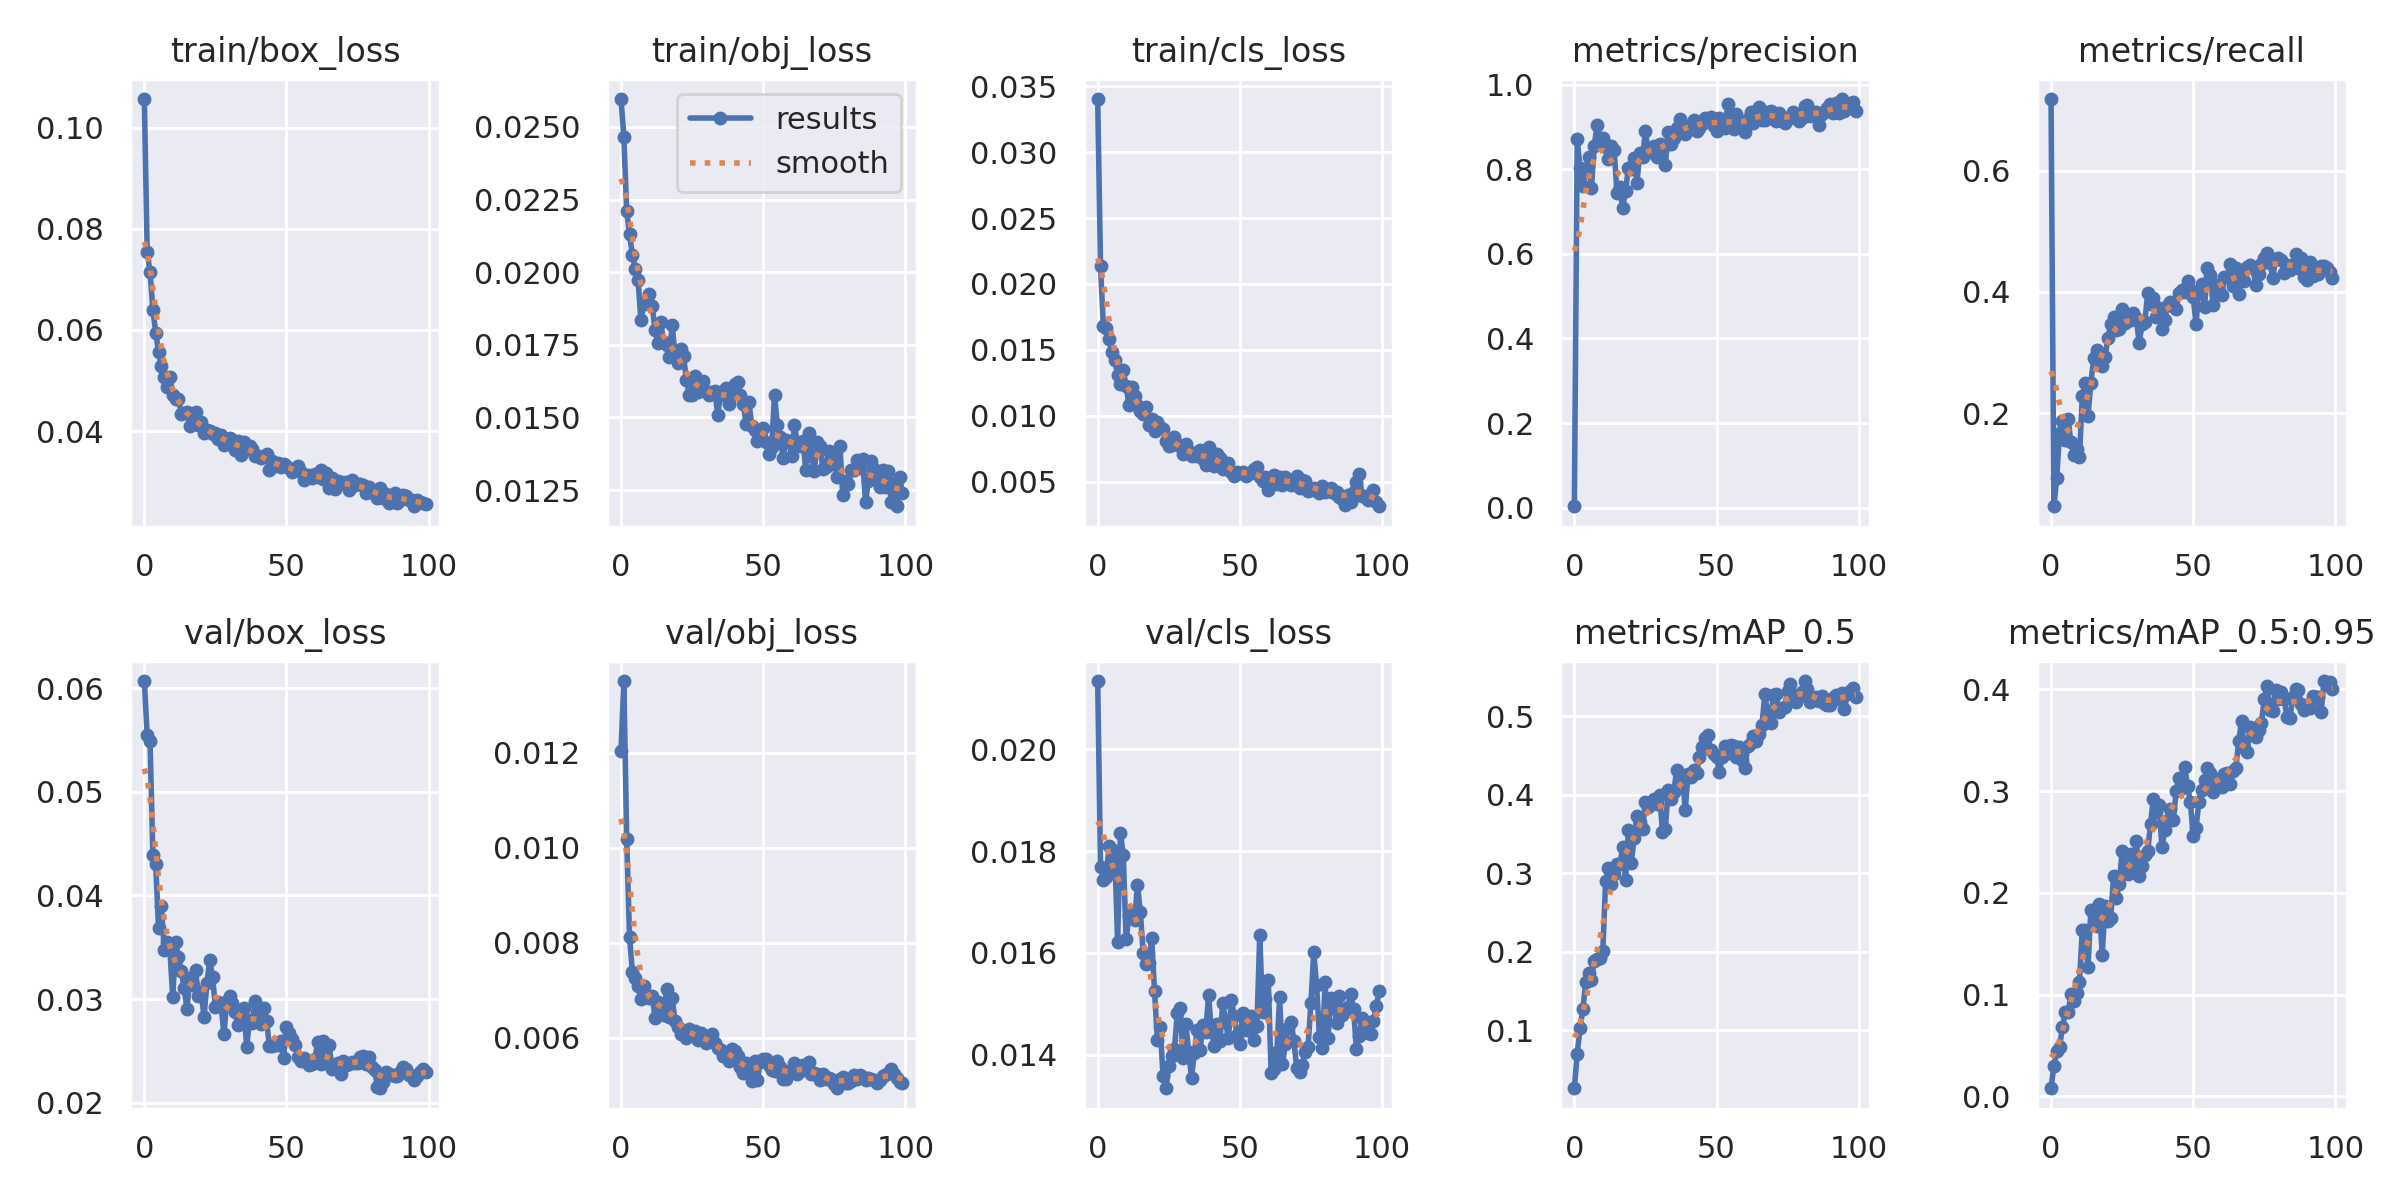

Source data for this figure (header and first rows):
epoch, train/box_loss, train/obj_loss, train/cls_loss, metrics/precision, metrics/recall, metrics/mAP_0.5, metrics/mAP_0.5:0.95, val/box_loss, val/obj_loss, val/cls_loss, x/lr0, x/lr1, x/lr2
0, 0.1056, 0.02596, 0.03404, 0.00308, 0.7182, 0.02633, 0.008083, 0.06068, 0.01204, 0.02134, 0.07083, 0.003241, 0.003241
1, 0.07544, 0.02466, 0.02133, 0.8715, 0.0463, 0.07038, 0.03008, 0.05546, 0.01351, 0.01768, 0.04077, 0.006515, 0.006515
2, 0.07146, 0.0221, 0.01677, 0.8044, 0.09303, 0.1026, 0.04423, 0.05493, 0.01018, 0.01743, 0.01065, 0.009729, 0.009729
3, 0.06401, 0.0213, 0.01663, 0.7601, 0.1677, 0.127, 0.04867, 0.04394, 0.008126, 0.01749, 0.00973, 0.00973, 0.00973
4, 0.05949, 0.0206, 0.0158, 0.793, 0.1862, 0.1615, 0.06801, 0.043, 0.007385, 0.0181, 0.00973, 0.00973, 0.00973
5, 0.05567, 0.02011, 0.01479, 0.8303, 0.1549, 0.1725, 0.0826, 0.03685, 0.007268, 0.01766, 0.00964, 0.00964, 0.00964
6, 0.05278, 0.01972, 0.01421, 0.7553, 0.1896, 0.1647, 0.08268, 0.03895, 0.007094, 0.01801, 0.00955, 0.00955, 0.00955
7, 0.05075, 0.01836, 0.01311, 0.8553, 0.1518, 0.1887, 0.1003, 0.03477, 0.00682, 0.01622, 0.00946, 0.00946, 0.00946
8, 0.04865, 0.01891, 0.01237, 0.9062, 0.1313, 0.1904, 0.09399, 0.03553, 0.007087, 0.01836, 0.00937, 0.00937, 0.00937
9, 0.0507, 0.01908, 0.01344, 0.872, 0.1405, 0.1924, 0.1015, 0.0347, 0.006864, 0.01792, 0.00928, 0.00928, 0.00928
10, 0.04723, 0.01927, 0.01222, 0.8742, 0.1271, 0.2009, 0.1127, 0.03019, 0.00684, 0.01627, 0.00919, 0.00919, 0.00919
11, 0.04644, 0.01882, 0.01083, 0.8531, 0.2277, 0.2903, 0.164, 0.03547, 0.006872, 0.01672, 0.0091, 0.0091, 0.0091
12, 0.04635, 0.018, 0.01219, 0.8238, 0.249, 0.3071, 0.1633, 0.03403, 0.006409, 0.01676, 0.00901, 0.00901, 0.00901
13, 0.04347, 0.01756, 0.01147, 0.8549, 0.1959, 0.2864, 0.1273, 0.03271, 0.006753, 0.01664, 0.00892, 0.00892, 0.00892
14, 0.04362, 0.01828, 0.01079, 0.8457, 0.2495, 0.2995, 0.1832, 0.03106, 0.006587, 0.01734, 0.00883, 0.00883, 0.00883
15, 0.04388, 0.01758, 0.01035, 0.7431, 0.2904, 0.3118, 0.18, 0.02906, 0.006471, 0.0168, 0.00874, 0.00874, 0.00874
16, 0.0411, 0.01749, 0.01014, 0.7574, 0.3035, 0.3112, 0.1674, 0.03203, 0.007018, 0.01601, 0.00865, 0.00865, 0.00865
17, 0.04197, 0.01708, 0.01063, 0.7083, 0.2842, 0.3332, 0.1891, 0.03136, 0.006437, 0.01579, 0.00856, 0.00856, 0.00856
18, 0.0438, 0.01819, 0.009288, 0.7498, 0.2784, 0.2914, 0.1393, 0.03277, 0.006832, 0.0158, 0.00847, 0.00847, 0.00847
19, 0.04123, 0.01712, 0.009711, 0.8023, 0.2921, 0.3548, 0.1874, 0.03031, 0.006351, 0.01628, 0.00838, 0.00838, 0.00838
20, 0.04185, 0.01688, 0.008846, 0.8011, 0.3237, 0.3129, 0.1725, 0.03066, 0.006227, 0.01524, 0.00829, 0.00829, 0.00829
21, 0.03968, 0.01736, 0.0095, 0.8264, 0.3477, 0.3444, 0.175, 0.02828, 0.006081, 0.01429, 0.0082, 0.0082, 0.0082
22, 0.0402, 0.0171, 0.009131, 0.7675, 0.3584, 0.3726, 0.2168, 0.03156, 0.006134, 0.01453, 0.00811, 0.00811, 0.00811
23, 0.03998, 0.0163, 0.008953, 0.8399, 0.3364, 0.3653, 0.1952, 0.03379, 0.006006, 0.01357, 0.00802, 0.00802, 0.00802
24, 0.03939, 0.01577, 0.008064, 0.8303, 0.339, 0.3563, 0.2091, 0.03213, 0.006196, 0.01334, 0.00793, 0.00793, 0.00793
25, 0.03964, 0.01578, 0.007672, 0.8901, 0.3716, 0.3912, 0.2414, 0.02927, 0.006081, 0.01377, 0.00784, 0.00784, 0.00784
26, 0.03847, 0.01643, 0.007781, 0.8414, 0.3484, 0.384, 0.2267, 0.02972, 0.006143, 0.01397, 0.00775, 0.00775, 0.00775
27, 0.03928, 0.01589, 0.008354, 0.8504, 0.3544, 0.3912, 0.2189, 0.0294, 0.005946, 0.0141, 0.00766, 0.00766, 0.00766
28, 0.03728, 0.01609, 0.007837, 0.8551, 0.3529, 0.3942, 0.2379, 0.02663, 0.006097, 0.01482, 0.00757, 0.00757, 0.00757
29, 0.0377, 0.01626, 0.007723, 0.8296, 0.3657, 0.3879, 0.2238, 0.02982, 0.005977, 0.01492, 0.00748, 0.00748, 0.00748
30, 0.0386, 0.0159, 0.007063, 0.8591, 0.3562, 0.3995, 0.2509, 0.03029, 0.005896, 0.01393, 0.00739, 0.00739, 0.00739
31, 0.03815, 0.01578, 0.007821, 0.8468, 0.3156, 0.352, 0.2169, 0.0296, 0.005967, 0.0146, 0.0073, 0.0073, 0.0073
32, 0.03627, 0.01589, 0.007281, 0.8102, 0.3462, 0.3563, 0.2264, 0.02878, 0.006075, 0.01406, 0.00721, 0.00721, 0.00721
33, 0.03806, 0.01591, 0.006952, 0.8883, 0.3507, 0.4064, 0.2373, 0.02749, 0.005886, 0.01355, 0.00712, 0.00712, 0.00712
34, 0.03521, 0.0151, 0.00704, 0.8599, 0.398, 0.3947, 0.2409, 0.02864, 0.005796, 0.01403, 0.00703, 0.00703, 0.00703
35, 0.03793, 0.01579, 0.006907, 0.8745, 0.3801, 0.4035, 0.2681, 0.02918, 0.005739, 0.01448, 0.00694, 0.00694, 0.00694
36, 0.03654, 0.01589, 0.007423, 0.8973, 0.3897, 0.432, 0.2927, 0.0254, 0.005612, 0.01408, 0.00685, 0.00685, 0.00685
37, 0.0371, 0.01603, 0.006705, 0.9199, 0.3589, 0.423, 0.2792, 0.02799, 0.005691, 0.01458, 0.00676, 0.00676, 0.00676
38, 0.03653, 0.01545, 0.006233, 0.9019, 0.3739, 0.4248, 0.2868, 0.02768, 0.005519, 0.01444, 0.00667, 0.00667, 0.00667
39, 0.03511, 0.01578, 0.007646, 0.8835, 0.3382, 0.3805, 0.2451, 0.02988, 0.005769, 0.01517, 0.00658, 0.00658, 0.00658
40, 0.0351, 0.01616, 0.006973, 0.9033, 0.3541, 0.4268, 0.2614, 0.02888, 0.005715, 0.01446, 0.00649, 0.00649, 0.00649
41, 0.03467, 0.01622, 0.006163, 0.8959, 0.3788, 0.4229, 0.2716, 0.0276, 0.005619, 0.01417, 0.0064, 0.0064, 0.0064
42, 0.03516, 0.01577, 0.0071, 0.9178, 0.3835, 0.431, 0.2825, 0.02915, 0.005387, 0.01459, 0.00631, 0.00631, 0.00631
43, 0.0355, 0.01547, 0.006759, 0.8915, 0.376, 0.4277, 0.2712, 0.02787, 0.005269, 0.01428, 0.00622, 0.00622, 0.00622
44, 0.03231, 0.01478, 0.005966, 0.8991, 0.3711, 0.4474, 0.2999, 0.02549, 0.005478, 0.01501, 0.00613, 0.00613, 0.00613
45, 0.03402, 0.01553, 0.006202, 0.9076, 0.3985, 0.4605, 0.3135, 0.02549, 0.005271, 0.01463, 0.00604, 0.00604, 0.00604
46, 0.03316, 0.01472, 0.00643, 0.9223, 0.4032, 0.4719, 0.3034, 0.02561, 0.00509, 0.01433, 0.00595, 0.00595, 0.00595
47, 0.03372, 0.01456, 0.005701, 0.9194, 0.4001, 0.4757, 0.3241, 0.02558, 0.005514, 0.01508, 0.00586, 0.00586, 0.00586
48, 0.03284, 0.0142, 0.005422, 0.924, 0.4182, 0.4564, 0.3052, 0.02594, 0.005111, 0.01476, 0.00577, 0.00577, 0.00577
49, 0.03355, 0.01439, 0.005724, 0.9021, 0.4036, 0.4513, 0.2897, 0.02431, 0.005495, 0.01439, 0.00568, 0.00568, 0.00568
50, 0.03307, 0.01464, 0.005622, 0.892, 0.3907, 0.4482, 0.2563, 0.02737, 0.005549, 0.01421, 0.00559, 0.00559, 0.00559
51, 0.0328, 0.01417, 0.005745, 0.9221, 0.3476, 0.4291, 0.2641, 0.02673, 0.005557, 0.01482, 0.0055, 0.0055, 0.0055
52, 0.03195, 0.01375, 0.0054, 0.8994, 0.4035, 0.448, 0.2895, 0.02613, 0.005419, 0.01447, 0.00541, 0.00541, 0.00541
53, 0.03251, 0.01399, 0.005566, 0.8984, 0.4123, 0.4619, 0.301, 0.02556, 0.005331, 0.01456, 0.00532, 0.00532, 0.00532
54, 0.03315, 0.01579, 0.005654, 0.9544, 0.3753, 0.453, 0.3115, 0.02443, 0.005296, 0.01477, 0.00523, 0.00523, 0.00523
55, 0.03201, 0.01473, 0.00592, 0.9013, 0.4391, 0.4639, 0.3227, 0.02402, 0.00551, 0.01429, 0.00514, 0.00514, 0.00514
56, 0.0304, 0.01432, 0.006123, 0.8959, 0.4285, 0.4614, 0.3181, 0.02432, 0.005378, 0.01456, 0.00505, 0.00505, 0.00505
57, 0.03101, 0.01362, 0.005365, 0.9306, 0.3781, 0.4482, 0.2995, 0.02408, 0.005125, 0.01635, 0.00496, 0.00496, 0.00496
58, 0.03127, 0.01422, 0.005007, 0.905, 0.4111, 0.4604, 0.3125, 0.0237, 0.005127, 0.01483, 0.00487, 0.00487, 0.00487
59, 0.03067, 0.01418, 0.005341, 0.9098, 0.4011, 0.4437, 0.3069, 0.02372, 0.005309, 0.0151, 0.00478, 0.00478, 0.00478
... 40 more rows
